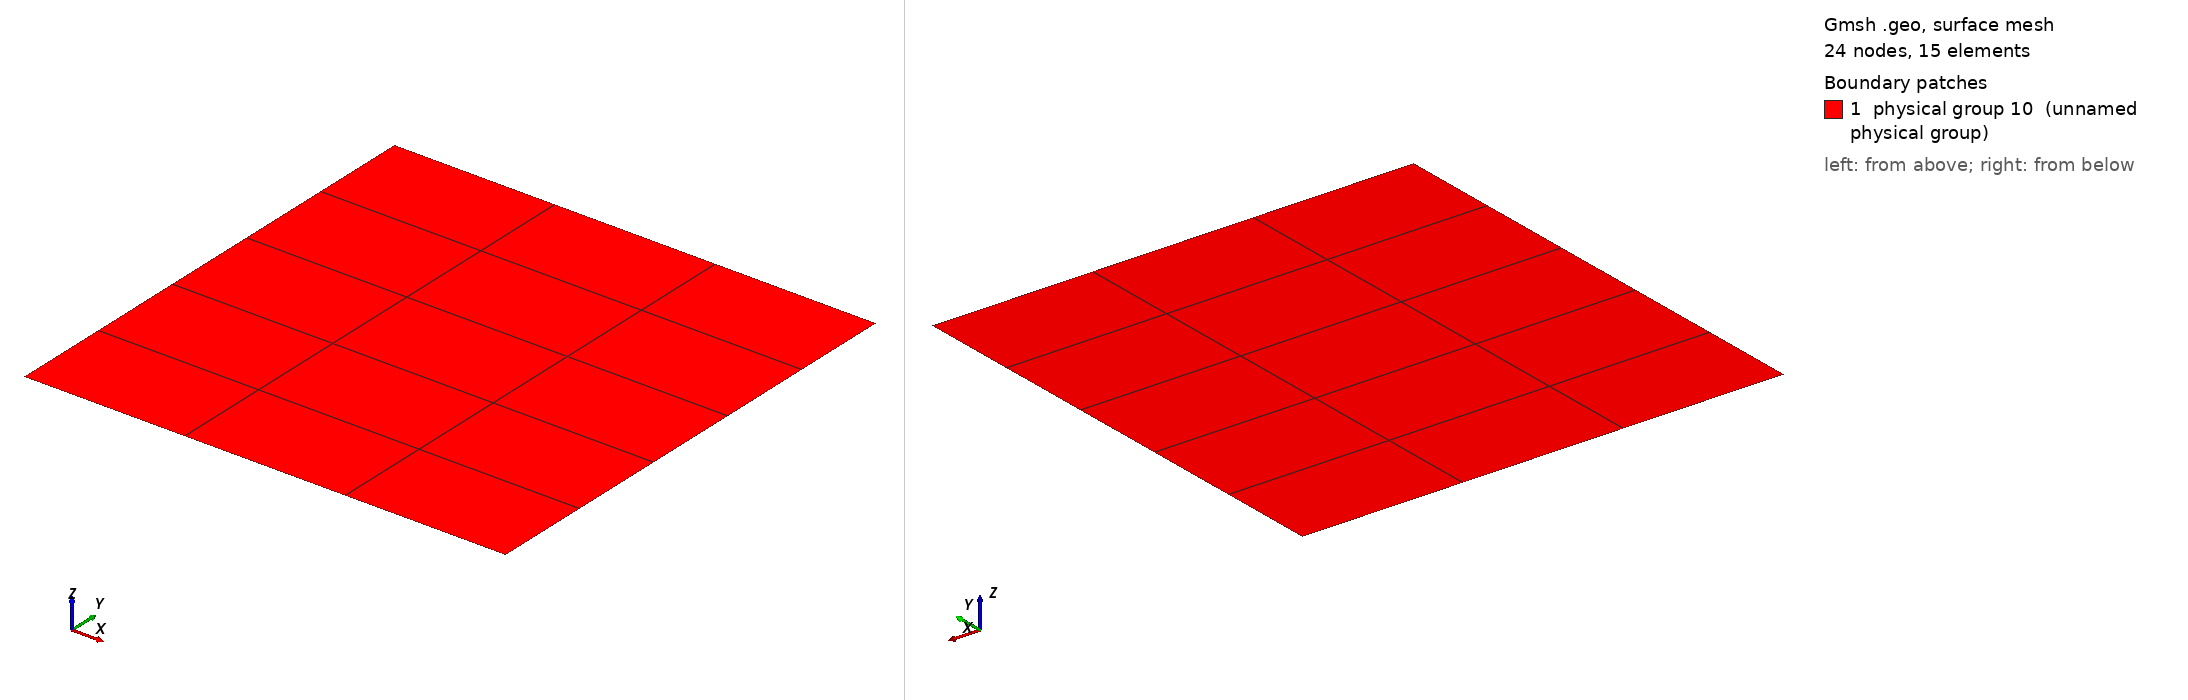

Gmsh geometry script, surface-meshed: 24 nodes, 15 surface elements. Boundary patches (legend numbers): 1 physical group 10 (unnamed physical group). Left view from above one corner, right view from below the opposite corner. Legend entries are the model's physical surfaces. The drawing asked Gmsh for element sizes between 1% and 20% of the model's largest extent; the script's own settings can give other sizes.

=== struct2D.geo (drawn) ===
// gmsh2.geo
// definition and variable
MINUS_THREE_DIM = 2147483648;
MINUS_TWO_DIM   = 1073741824;
MINUS_ONE_DIM   =  536870912;
L=1.;
N=3;  // the number of cell
lc = 1/N;
// geometrical part
Point(1) = {0.0, 0.0, 0.0, lc};
Point(2) = {0.0, L, 0.0, lc} ;


Line(1) = {1,2} ;

out[] = Extrude{L,0,0}{Line{1};Layers{{N},{1}}; Recombine;};
Printf("Top line=%g",out[0]);
Printf("Surface=%g",out[1]);
Printf("Side line=%g",out[2]);
Printf("Side line=%g",out[3]);
//Line Loop(5) = {4,1,-2,3} ;
//Plane Surface(6) = {5} ;

//   the physical part

//Physical Point(13) = {1,2} ;
Physical Line(1) = {1,2} ; // dirichlet condition on side x=0 x=1
Physical Line(2) = {3,4} ; // neumann condition on side y=0 y=1
Physical Surface(10) = {out[1]} ;  // code 10 for the cells

//Physical Line(18+MINUS_ONE_DIM) = {4} ;
//Physical Surface(10) = {6} ;
//Physical Surface(12+MINUS_ONE_DIM) = {6} ;
